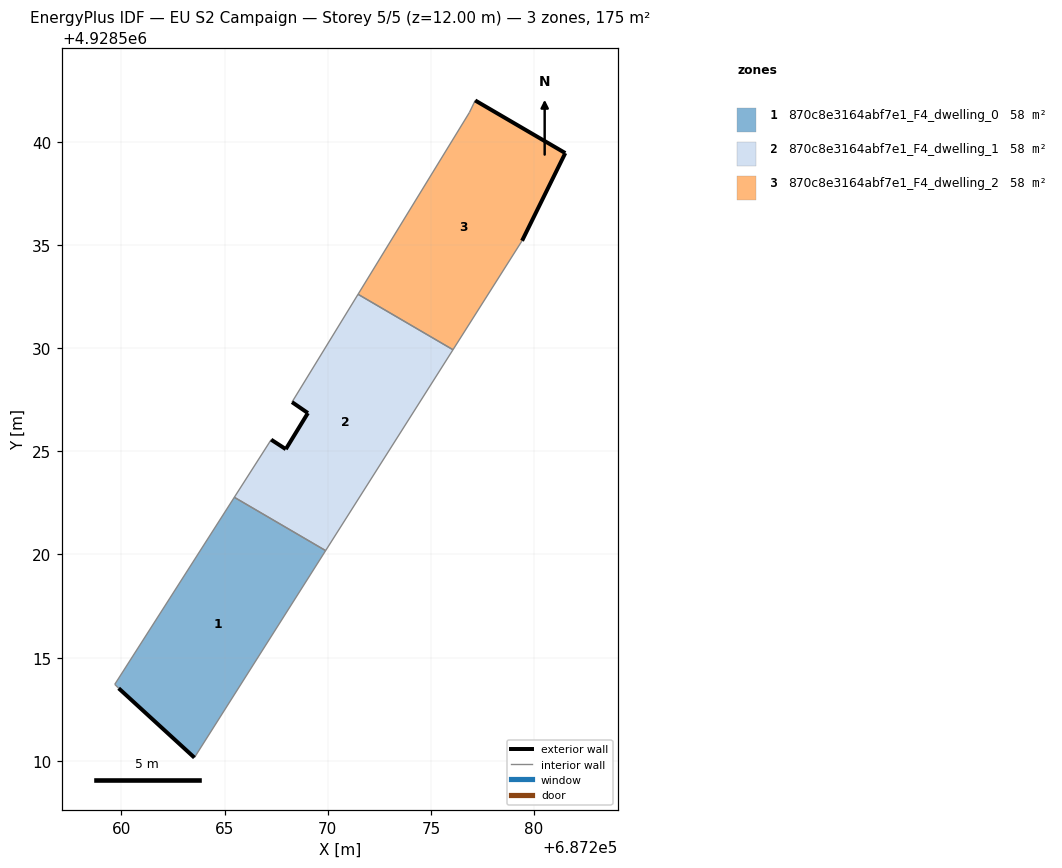
=== STOREY PLAN SPEC (per zone: floor XY polygon, exterior-wall plan segments, windows/doors) ===
zone 1: 870c8e3164abf7e1_F4_dwelling_0  (58.2 m²)
  floor: (687263.54, 4928510.16) (687269.90, 4928520.19) (687265.47, 4928522.77) (687259.68, 4928513.71) (687259.87, 4928513.52)
  exterior wall: (687263.54, 4928510.16) – (687259.87, 4928513.52)  [5.0 m]
  interior walls: 4
zone 2: 870c8e3164abf7e1_F4_dwelling_1  (58.2 m²)
  floor: (687269.90, 4928520.19) (687276.07, 4928529.92) (687271.47, 4928532.61) (687268.27, 4928527.38) (687269.04, 4928526.86) (687267.97, 4928525.11) (687267.26, 4928525.57) (687265.47, 4928522.77)
  exterior wall: (687269.04, 4928526.86) – (687268.27, 4928527.38)  [0.9 m]
  exterior wall: (687267.26, 4928525.57) – (687267.97, 4928525.11)  [0.8 m]
  exterior wall: (687267.97, 4928525.11) – (687269.04, 4928526.86)  [2.1 m]
  interior walls: 5
zone 3: 870c8e3164abf7e1_F4_dwelling_2  (58.2 m²)
  floor: (687276.07, 4928529.92) (687279.42, 4928535.21) (687281.51, 4928539.45) (687277.15, 4928542.00) (687276.87, 4928541.42) (687271.47, 4928532.61)
  exterior wall: (687277.15, 4928542.00) – (687281.51, 4928539.45)  [5.1 m]
  exterior wall: (687281.51, 4928539.45) – (687279.42, 4928535.21)  [4.7 m]
  interior walls: 4

=== DERIVED (storey summary) ===
Building: EU S2 Campaign
Storey: 5 of 5  (floor level z = 12.00 m)
Storey gross floor area: 174.7 m²
Zones on this storey: 3
  - 870c8e3164abf7e1_F4_dwelling_0: floor 58.2 m²; exterior wall 5.0 m (14.9 m²); WWR 0.0%
  - 870c8e3164abf7e1_F4_dwelling_1: floor 58.2 m²; exterior wall 3.8 m (11.5 m²); WWR 0.0%
  - 870c8e3164abf7e1_F4_dwelling_2: floor 58.2 m²; exterior wall 9.8 m (29.4 m²); WWR 0.0%
Zone adjacency (shared interzone walls):
  - 870c8e3164abf7e1_F4_dwelling_0 ↔ 870c8e3164abf7e1_F4_dwelling_1
  - 870c8e3164abf7e1_F4_dwelling_1 ↔ 870c8e3164abf7e1_F4_dwelling_2